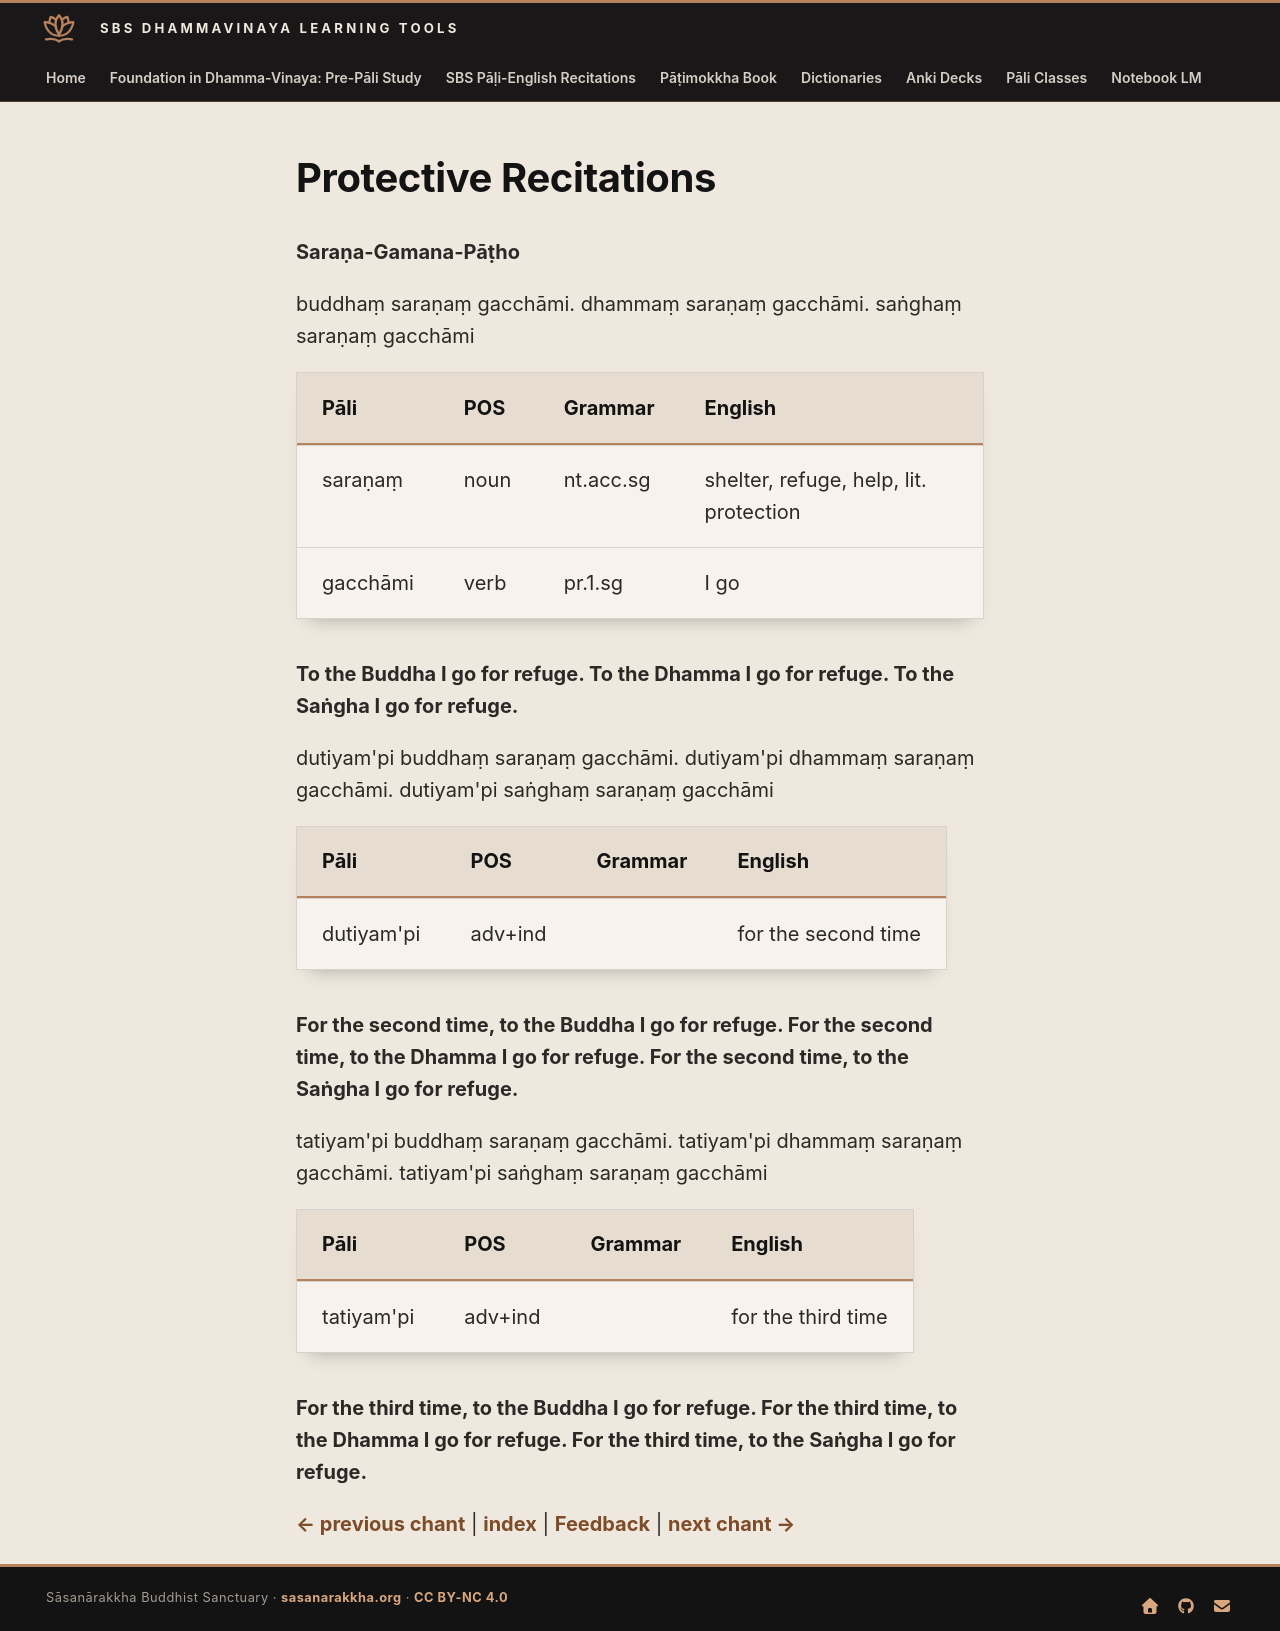

repository: sasanarakkha/study-tools · page: 6-pali-class/sbs-per-analysis/per-50-sarana-gamana-patho/index.html · generator: mkdocs

# Protective Recitations

**Saraṇa-Gamana-Pāṭho**

buddhaṃ saraṇaṃ gacchāmi. dhammaṃ saraṇaṃ gacchāmi. saṅghaṃ saraṇaṃ gacchāmi

| Pāli | POS | Grammar | English |
| --- | --- | --- | --- |
| saraṇaṃ | noun | nt.acc.sg | shelter, refuge, help, lit. protection |
| gacchāmi | verb | pr.1.sg | I go |

**To the Buddha I go for refuge. To the Dhamma I go for refuge. To the Saṅgha I go for refuge.**

dutiyam'pi buddhaṃ saraṇaṃ gacchāmi. dutiyam'pi dhammaṃ saraṇaṃ gacchāmi. dutiyam'pi saṅghaṃ saraṇaṃ gacchāmi

| Pāli | POS | Grammar | English |
| --- | --- | --- | --- |
| dutiyam'pi | adv+ind | | for the second time |

**For the second time, to the Buddha I go for refuge. For the second time, to the Dhamma I go for refuge. For the second time, to the Saṅgha I go for refuge.**

tatiyam'pi buddhaṃ saraṇaṃ gacchāmi. tatiyam'pi dhammaṃ saraṇaṃ gacchāmi. tatiyam'pi saṅghaṃ saraṇaṃ gacchāmi

| Pāli | POS | Grammar | English |
| --- | --- | --- | --- |
| tatiyam'pi | adv+ind | | for the third time |

**For the third time, to the Buddha I go for refuge. For the third time, to the Dhamma I go for refuge. For the third time, to the Saṅgha I go for refuge.**

[← previous chant](per-49-deva-aradhanai.md) | [index](../sbs-per-analysis.md) | [Feedback](https://docs.google.com/forms/d/1Z8Jjt0-E0HNX7ygABIzAcrChG23M3IOyoZGQ-EDRzXY/viewform?entry.957833742=Analysis%20of%20SBS%20P%C4%81%E1%B8%B7i-English%20Recitations&entry.438735500=per-50-sarana-gamana-patho.md) | [next chant →](per-51-nama-kara-siddhi-gatha.md)
